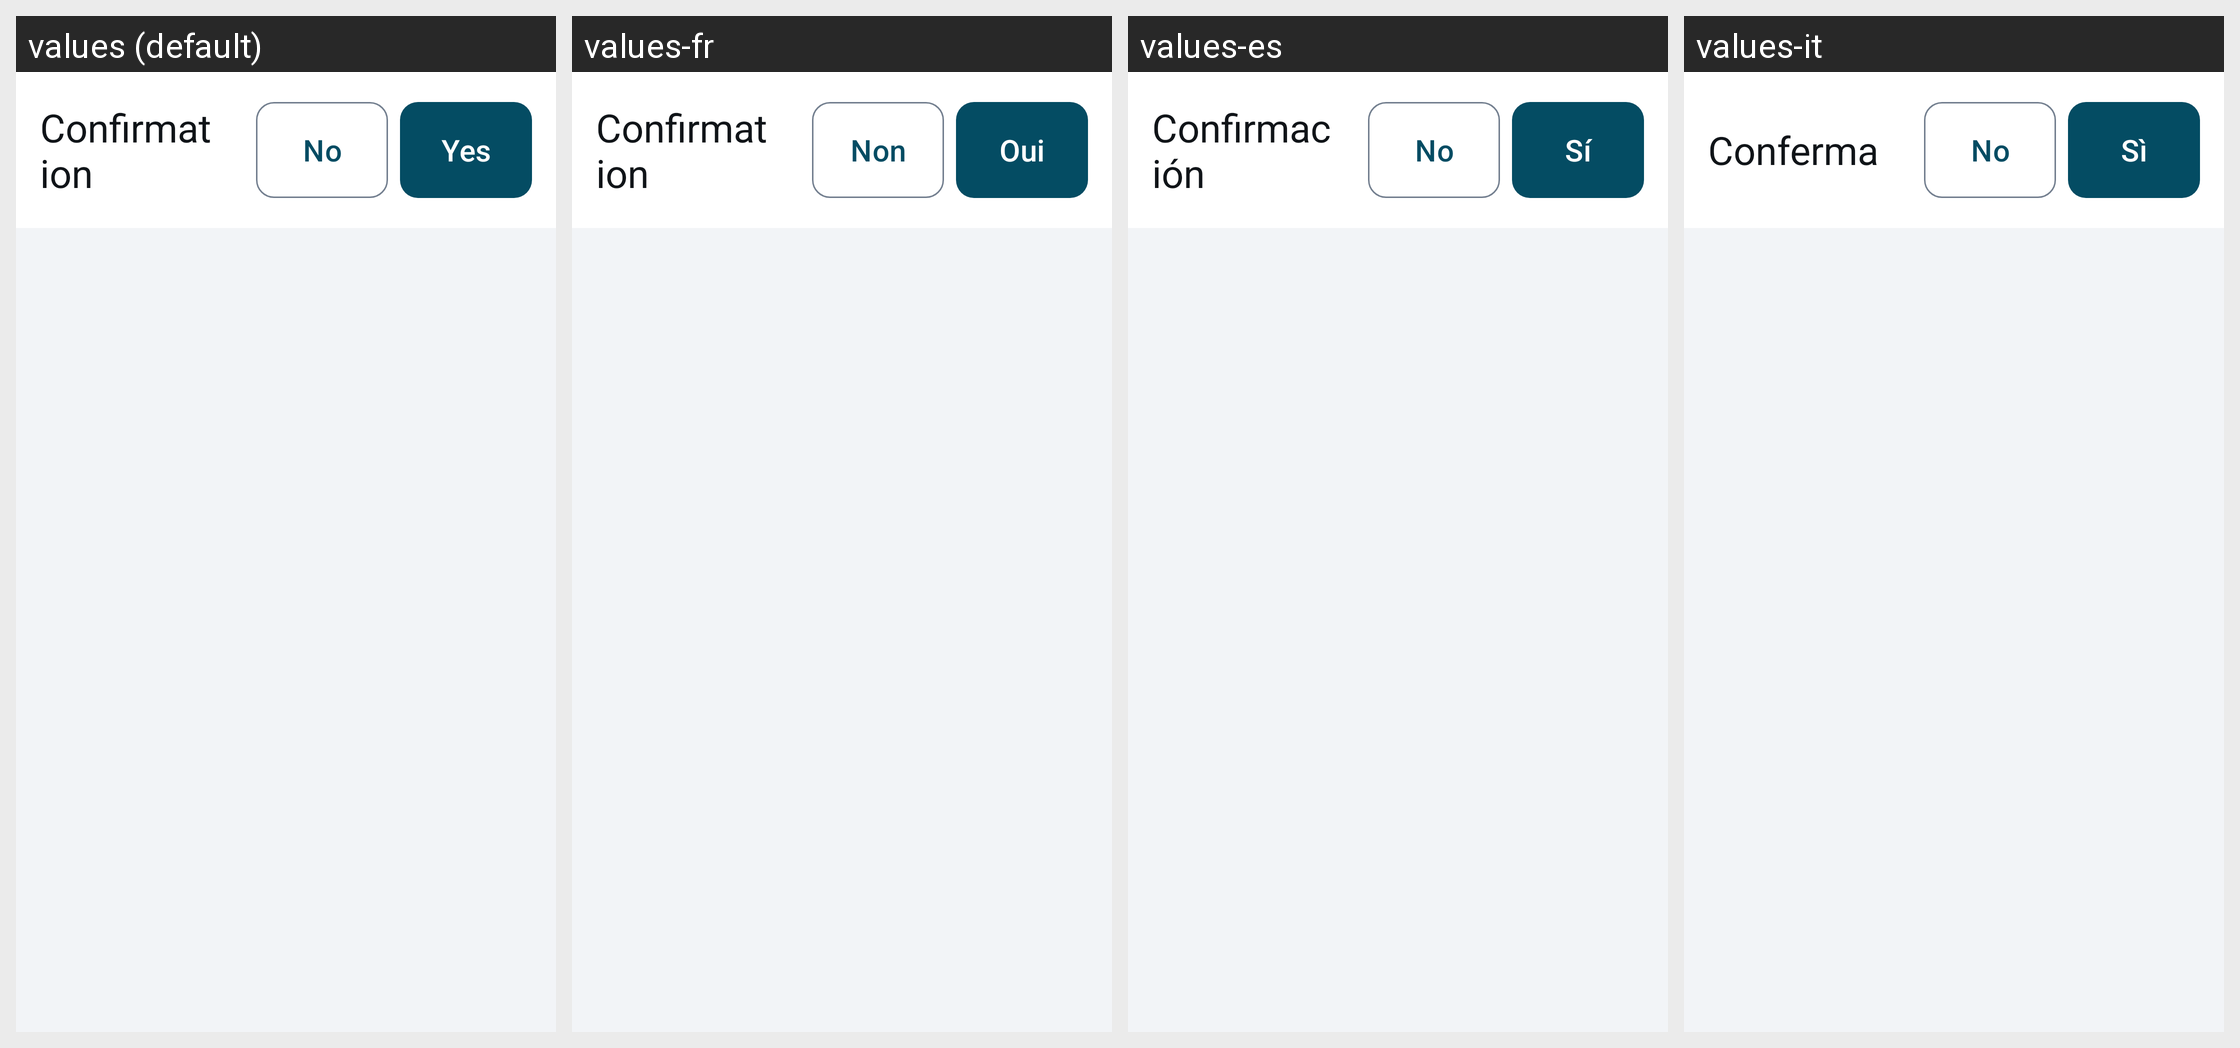

The same Android screen rendered under several of its app's locales, left to right. List the strings drawn on it with the default value and each locale's translation.
Android screen res/layout/activity_confirm_action.xml rendered under 4 locales, left to right: values (default), values-fr, values-es, values-it. Device: Nexus 5 (rendered at 1080×1920; each locale shown at half size, 540×960, under a caption strip naming it); theme Theme.EVTasker.
Other locales in the repository, not shown: values-de, values-pt.
Strings drawn on this screen, with the default value and each locale's value (text and hints the layout hard-codes, and strings that could not be matched under every locale, appear in the picture but are not listed):

confirm_title
  values: Confirmation
  values-fr: Confirmation
  values-es: Confirmación
  values-it: Conferma

confirm_no
  values: No
  values-fr: Non
  values-es: No
  values-it: No

confirm_yes
  values: Yes
  values-fr: Oui
  values-es: Sí
  values-it: Sì
